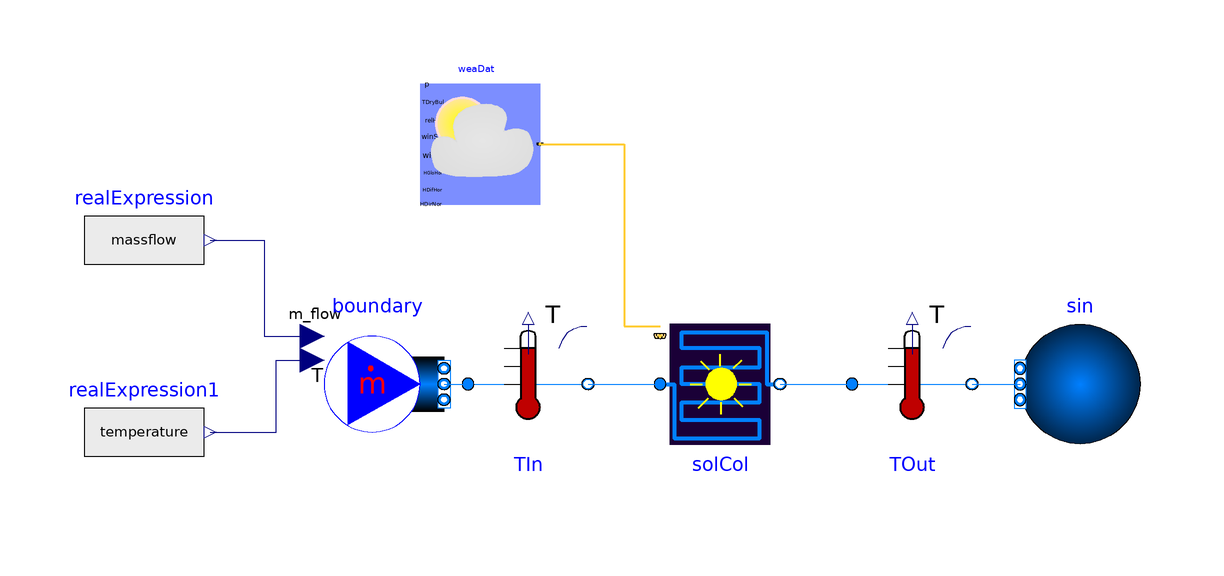

This picture is the connection diagram that the Modelica source below describes through its graphical annotations.

model SolarCollector

  extends Modelica.Icons.Example;
  replaceable package Medium = Modelica.Media.Incompressible.Examples.Glycol47
    "Medium in the system";

  Buildings.Fluid.SolarCollectors.ASHRAE93          solCol(
    redeclare package Medium = Medium,
    shaCoe=0,
    from_dp=true,
    energyDynamics=Modelica.Fluid.Types.Dynamics.FixedInitial,
    rho=0.2,
    nColType=Buildings.Fluid.SolarCollectors.Types.NumberSelection.Number,
    sysConfig=Buildings.Fluid.SolarCollectors.Types.SystemConfiguration.Series,
    per=Buildings.Fluid.SolarCollectors.Data.GlazedFlatPlate.FP_GuangdongFSPTY95(),
    nPanels=1,
    nSeg=9,
    lat=0.73097781993588,
    azi=0.3,
    til=0.5) "Flat plate solar collector model"
    annotation (Placement(transformation(extent={{0,-20},{20,0}})));

  Buildings.BoundaryConditions.WeatherData.ReaderTMY3 weaDat(filNam=
    "modelica://Buildings/Resources/weatherdata/USA_CA_San.Francisco.Intl.AP.724940_TMY3.mos")
    "Weather data input file"
    annotation (Placement(transformation(extent={{-40,20},{-20,40}})));
  Buildings.Fluid.Sources.Boundary_pT sin(
    redeclare package Medium = Medium,
    nPorts=1,
    p(displayUnit="bar") = 100000) "Outlet for water flow"
    annotation (Placement(transformation(extent={{80,-20},{60,0}})));
  Buildings.Fluid.Sensors.TemperatureTwoPort TOut(
    redeclare package Medium = Medium,
    T_start(displayUnit="K"),
    m_flow_nominal=solCol.m_flow_nominal) "Temperature sensor"
    annotation (Placement(transformation(extent={{32,-20},{52,0}})));
  Buildings.Fluid.Sensors.TemperatureTwoPort TIn(redeclare package Medium =
    Medium, m_flow_nominal=solCol.m_flow_nominal) "Temperature sensor"
    annotation (Placement(transformation(extent={{-32,-20},{-12,0}})));
  Buildings.Fluid.Sources.MassFlowSource_T boundary(
    use_m_flow_in=true,
    use_T_in=true,
    nPorts=1,
    redeclare package Medium = Medium)
              annotation (Placement(transformation(extent={{-56,-20},{-36,0}})));

  parameter Integer n=10 "Number of steps";
  parameter Integer t=30 "Number of minutes to keep the conditions constant";
  parameter Real h=n*n*t/60 "Number of hours of one full space span";

  parameter Modelica.SIunits.Temperature beginT=10 "start temperature";
  parameter Modelica.SIunits.Temperature endT=50 "end temperature";

  parameter Modelica.SIunits.MassFlowRate beginM=0.1 "start massflow";
  parameter Modelica.SIunits.MassFlowRate endM=0.5 "end massflow";

  parameter Modelica.SIunits.Temperature[n] spaceT = linspace(beginT, endT, n)
    "Temperature space to span";
  parameter Modelica.SIunits.MassFlowRate[n] spaceM = linspace(beginM, endM, n)
    "Massflowrate space to span";

  Modelica.SIunits.Temperature temperature;
  Modelica.SIunits.MassFlowRate massflow;

  Modelica.Blocks.Sources.RealExpression realExpression(y=massflow)
                                                        annotation (Placement(transformation(extent={{-96,4},{-76,24}})));
  Modelica.Blocks.Sources.RealExpression realExpression1(y=temperature)
                                                        annotation (Placement(transformation(extent={{-96,-28},{-76,-8}})));
equation
  temperature = spaceT[integer(mod(floor(n*time/3600/h), n))+1] + 273.15;
  massflow = spaceM[integer(mod(floor(n*n*time/3600/h), n))+1];

  connect(solCol.port_b, TOut.port_a) annotation (Line(
      points={{20,-10},{32,-10}},
      color={0,127,255},
      smooth=Smooth.None));
  connect(TOut.port_b, sin.ports[1]) annotation (Line(
      points={{52,-10},{60,-10}},
      color={0,127,255},
      smooth=Smooth.None));
  connect(TIn.port_b, solCol.port_a) annotation (Line(
      points={{-12,-10},{0,-10}},
      color={0,127,255},
      smooth=Smooth.None));
  connect(weaDat.weaBus, solCol.weaBus) annotation (Line(
      points={{-20,30},{-6,30},{-6,-0.4},{0,-0.4}},
      color={255,204,51},
      thickness=0.5,
      smooth=Smooth.None));
  connect(boundary.ports[1], TIn.port_a) annotation (Line(
      points={{-36,-10},{-32,-10}},
      color={0,127,255},
      smooth=Smooth.None));
  connect(realExpression.y, boundary.m_flow_in)
    annotation (Line(
      points={{-75,14},{-66,14},{-66,-2},{-56,-2}},
      color={0,0,127},
      smooth=Smooth.None));
  connect(realExpression1.y, boundary.T_in)
    annotation (Line(
      points={{-75,-18},{-64,-18},{-64,-6},{-58,-6}},
      color={0,0,127},
      smooth=Smooth.None));
  annotation (
    Documentation(info="<html>
<p>
This example demonstrates the implementation of
<a href=\"modelica://Buildings.Fluid.SolarCollectors.ASHRAE93\">
Buildings.Fluid.SolarCollectors.ASHRAE93</a>.
In it water is passed through a flat plate solar thermal collector while
being heated by the sun in the San Francisco, CA, USA climate.
</p>
</html>",
revisions="<html>
<ul>
<li>
December 22, 2014 by Michael Wetter:<br/>
Removed <code>Modelica.Fluid.System</code>
to address issue
<a href=\"https://github.com/lbl-srg/modelica-buildings/issues/311\">#311</a>.
</li>
<li>
September 18, 2014, by Michael Wetter:<br/>
Changed medium from water to glycol.
</li>
<li>
Mar 27, 2013, by Peter Grant:<br/>
First implementation.
</li>
</ul>
</html>"),
__Dymola_Commands(file="modelica://Buildings/Resources/Scripts/Dymola/Fluid/SolarCollectors/Examples/FlatPlate.mos"
        "Simulate and Plot"),
 experiment(StopTime=86400.0),
    Diagram(coordinateSystem(preserveAspectRatio=false, extent={{-100,-100},{100,100}}),
                    graphics));
end SolarCollector;